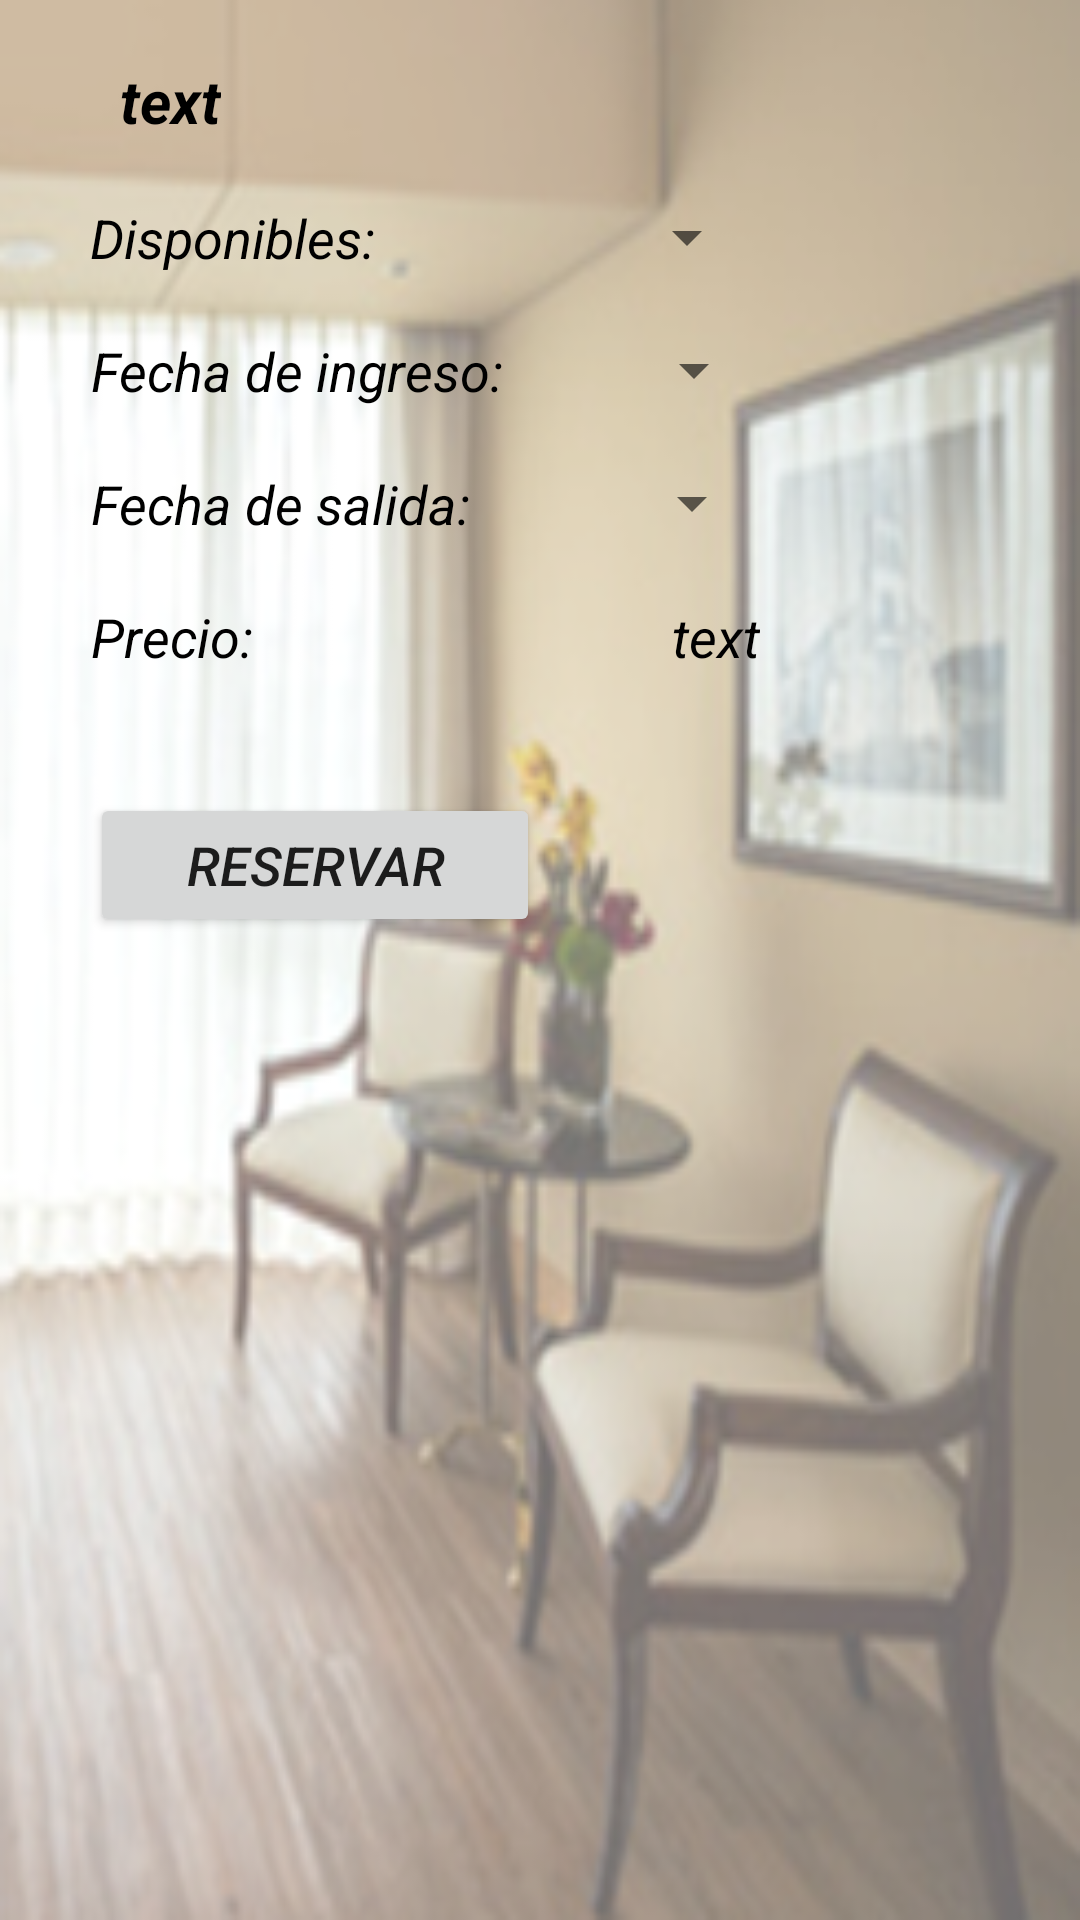

The Android layout XML behind this screen, and the referenced resources:
<!-- AndroidManifest.xml: application theme AppTheme -->
<!-- res/layout/habres.xml -->
<?xml version="1.0" encoding="utf-8"?>
<LinearLayout xmlns:android="http://schemas.android.com/apk/res/android"
    android:orientation="vertical"
    android:layout_width="match_parent"
    android:layout_height="match_parent"
    android:background="@drawable/reshab">

    <LinearLayout
        android:layout_width="match_parent"
        android:layout_height="20dp"
        />
    <LinearLayout
        android:layout_width="match_parent"
        android:layout_height="wrap_content"
        android:orientation="horizontal"
        >
        <LinearLayout
            android:layout_width="40dp"
            android:layout_height="20dp"
            />
    <TextView
        android:layout_width="wrap_content"
        android:layout_height="wrap_content"
        android:text="text"
        android:id="@+id/nomhab"
        android:gravity="center"
        android:textSize="20sp"
        android:textStyle="bold|italic"
        android:textColor="@color/black"
        />
 </LinearLayout>
    <LinearLayout
        android:layout_width="match_parent"
        android:layout_height="20dp"
        />
    <LinearLayout
        android:layout_width="match_parent"
        android:layout_height="wrap_content"
        android:orientation="horizontal"
        >
        <LinearLayout
            android:layout_width="30dp"
            android:layout_height="20dp"
            />
        <TextView
            android:layout_width="wrap_content"
            android:layout_height="wrap_content"
            android:text="@string/disp"
            android:id="@+id/disp"
            android:gravity="center"
            android:textSize="18sp"
            android:textStyle="italic"
            android:textColor="@color/black"
            />
        <LinearLayout
            android:layout_width="80dp"
            android:layout_height="20dp"
            />
        <Spinner
            android:layout_width="wrap_content"
            android:layout_height="wrap_content"
            android:id="@+id/dispo"
            android:layout_alignParentTop="true"
            android:layout_centerHorizontal="true" />

    </LinearLayout>
    <LinearLayout
        android:layout_width="match_parent"
        android:layout_height="20dp"
        />
    <LinearLayout
        android:layout_width="match_parent"
        android:layout_height="wrap_content"
        android:orientation="horizontal"
        >
        <LinearLayout
            android:layout_width="30dp"
            android:layout_height="20dp"
            />
        <TextView
            android:layout_width="wrap_content"
            android:layout_height="wrap_content"
            android:text="@string/fecin"
            android:id="@+id/fecin"
            android:gravity="center"
            android:textSize="18sp"
            android:textStyle="italic"
            android:textColor="@color/black"
            />
        <LinearLayout
            android:layout_width="40dp"
            android:layout_height="20dp"
            />
        <Spinner
            android:layout_width="wrap_content"
            android:layout_height="wrap_content"
            android:id="@+id/fechin"
            android:layout_alignParentTop="true"
            android:layout_centerHorizontal="true" />

    </LinearLayout>
    <LinearLayout
        android:layout_width="match_parent"
        android:layout_height="20dp"
        />
    <LinearLayout
        android:layout_width="match_parent"
        android:layout_height="wrap_content"
        android:orientation="horizontal"
        >
        <LinearLayout
            android:layout_width="30dp"
            android:layout_height="20dp"
            />
        <TextView
            android:layout_width="wrap_content"
            android:layout_height="wrap_content"
            android:text="@string/fecsa"
            android:id="@+id/fecsa"
            android:gravity="center"
            android:textSize="18sp"
            android:textStyle="italic"
            android:textColor="@color/black"
            />
        <LinearLayout
            android:layout_width="50dp"
            android:layout_height="20dp"
            />
        <Spinner
            android:layout_width="wrap_content"
            android:layout_height="wrap_content"
            android:id="@+id/fechsa"
            android:layout_alignParentTop="true"
            android:layout_centerHorizontal="true" />

    </LinearLayout>
    <LinearLayout
        android:layout_width="match_parent"
        android:layout_height="20dp"
        />
    <LinearLayout
        android:layout_width="match_parent"
        android:layout_height="wrap_content"
        android:orientation="horizontal"
        >
        <LinearLayout
            android:layout_width="30dp"
            android:layout_height="20dp"
            />
        <TextView
            android:layout_width="wrap_content"
            android:layout_height="wrap_content"
            android:text="@string/prec"
            android:id="@+id/prec"
            android:gravity="center"
            android:textSize="18sp"
            android:textStyle="italic"
            android:textColor="@color/black"
            />
        <LinearLayout
            android:layout_width="140dp"
            android:layout_height="20dp"
            />
        <TextView
            android:layout_width="wrap_content"
            android:layout_height="wrap_content"
            android:text="text"
            android:id="@+id/precio"
            android:gravity="center"
            android:textSize="18sp"
            android:textStyle="italic"
            android:textColor="@color/black"
            />

    </LinearLayout>
    <LinearLayout
        android:layout_width="match_parent"
        android:layout_height="20dp"
        />
    <LinearLayout
        android:layout_width="match_parent"
        android:layout_height="20dp"
        />
    <LinearLayout
        android:layout_width="match_parent"
        android:layout_height="wrap_content"
        android:orientation="horizontal"
        >
        <LinearLayout
            android:layout_width="30dp"
            android:layout_height="20dp"
            />
    <Button
        android:layout_width="150dp"
        android:layout_height="wrap_content"
        android:text="@string/reserva"
        android:gravity="center"
        android:textSize="18dp"
        android:textStyle="italic"
        android:id="@+id/Reservar"/>
</LinearLayout>
</LinearLayout>
<!-- resources referenced by this layout -->
<resources>
  <item name="black" type="color">#000000</item>
  <!-- drawable reshab: png bitmap (drawable, 127488 bytes) -->
  <string name="disp">Disponibles:</string>
  <string name="fecin">Fecha de ingreso:</string>
  <string name="fecsa">Fecha de salida:</string>
  <string name="prec">Precio:</string>
  <string name="reserva">Reservar</string>
  <style name="AppTheme" parent="Theme.AppCompat.Light.DarkActionBar">
          
          <item name="colorPrimary">@color/darkgray</item>
          <item name="colorPrimaryDark">@color/darkgray</item>
          <item name="colorAccent">@color/white</item>
      </style>
  <item name="darkgray" type="color">#838282</item>
  <item name="white" type="color">#ffffff</item>
</resources>
